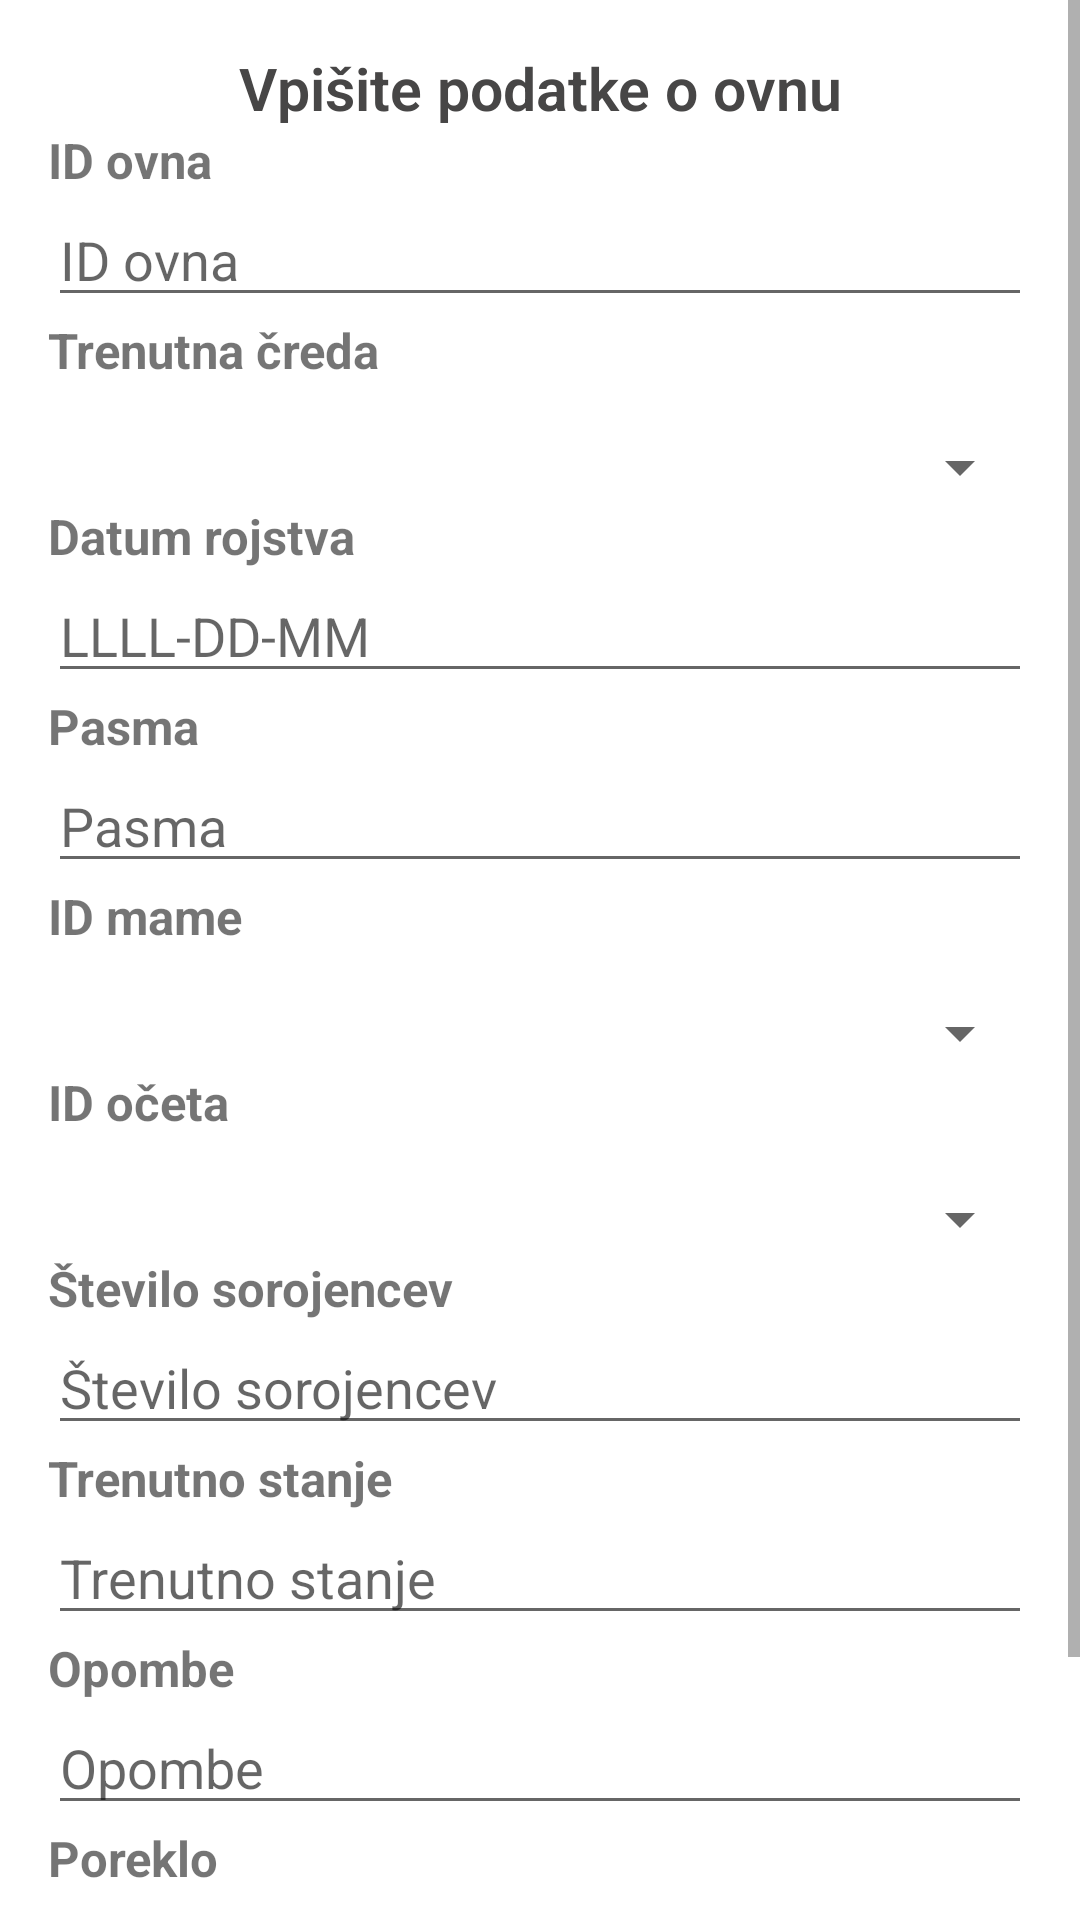

This screen was rendered from an Android layout file. Write that file and the resources it references.
<!-- AndroidManifest.xml: application theme Theme.EShepherd -->
<!-- res/layout/activity_add_oven.xml -->
<?xml version="1.0" encoding="utf-8"?>
<ScrollView xmlns:android="http://schemas.android.com/apk/res/android"
    android:id="@+id/ScrollView01"
    android:layout_width="match_parent"
    android:layout_height="wrap_content"
    android:scrollbars="vertical">

    <LinearLayout
        android:layout_width="match_parent"
        android:layout_height="wrap_content"
        android:layout_marginStart="16dp"
        android:layout_marginLeft="16dp"
        android:layout_marginTop="16dp"
        android:layout_marginEnd="16dp"
        android:layout_marginRight="16dp"
        android:layout_marginBottom="16dp"
        android:orientation="vertical">

        <TextView
            android:id="@+id/ovenTextView"
            android:layout_width="match_parent"
            android:layout_height="wrap_content"
            android:gravity="center"
            android:lineSpacingExtra="20sp"
            android:text="Vpišite podatke o ovnu"
            android:textAllCaps="false"
            android:textAppearance="@style/TextAppearance.AppCompat.Display4"
            android:textColor="#474646"
            android:textSize="9.5pt"
            android:textStyle="bold" />

        <TextView
            android:id="@+id/ovenIDTv"
            android:layout_width="wrap_content"
            android:layout_height="wrap_content"
            android:text="@string/id_ovna"
            android:textStyle="bold"
            android:textSize="8pt"/>

        <EditText
            android:id="@+id/OvenID"
            android:layout_width="fill_parent"
            android:layout_height="wrap_content"
            android:hint="@string/id_ovna"
            android:inputType="textPersonName"/>

        <TextView
            android:id="@+id/credaIDTv"
            android:layout_width="wrap_content"
            android:layout_height="wrap_content"
            android:text="@string/trenutna_creda"
            android:textStyle="bold"
            android:textSize="8pt"/>

        <Spinner
            android:id="@+id/CredaID"
            android:layout_width="fill_parent"
            android:layout_height="wrap_content"
            android:layout_marginTop="16dp"/>

        <TextView
            android:id="@+id/DatumRojstvaTv"
            android:layout_width="wrap_content"
            android:layout_height="wrap_content"
            android:text="@string/datum_rojstva"
            android:textStyle="bold"
            android:textSize="8pt"/>

        <EditText
            android:id="@+id/DatumRojstva"
            android:layout_width="fill_parent"
            android:layout_height="wrap_content"
            android:hint="@string/datum_rojstva_format"
            android:inputType="date"/>

        <TextView
            android:id="@+id/PasmaTv"
            android:layout_width="wrap_content"
            android:layout_height="wrap_content"
            android:text="@string/pasma"
            android:textStyle="bold"
            android:textSize="8pt"/>

        <EditText
            android:id="@+id/Pasma"
            android:layout_width="fill_parent"
            android:layout_height="wrap_content"
            android:hint="@string/pasma"
            android:inputType="textPersonName"/>

        <TextView
            android:id="@+id/mamaIDTv"
            android:layout_width="wrap_content"
            android:layout_height="wrap_content"
            android:text="@string/id_mame"
            android:textStyle="bold"
            android:textSize="8pt"/>

        <Spinner
            android:id="@+id/mamaID"
            android:layout_width="fill_parent"
            android:layout_height="wrap_content"
            android:layout_marginTop="16dp"/>

        <TextView
            android:id="@+id/oceIDTv"
            android:layout_width="wrap_content"
            android:layout_height="wrap_content"
            android:text="@string/id_oceta"
            android:textStyle="bold"
            android:textSize="8pt"/>

        <Spinner
            android:id="@+id/oceID"
            android:layout_width="fill_parent"
            android:layout_height="wrap_content"
            android:layout_marginTop="16dp"/>

        <TextView
            android:id="@+id/SteviloSorojencevTv"
            android:layout_width="wrap_content"
            android:layout_height="wrap_content"
            android:text="@string/stevilo_sorojencev"
            android:textStyle="bold"
            android:textSize="8pt"/>

        <EditText
            android:id="@+id/SteviloSorojencev"
            android:layout_width="fill_parent"
            android:layout_height="wrap_content"
            android:hint="@string/stevilo_sorojencev"
            android:inputType="number"/>

        <TextView
            android:id="@+id/StanjeTv"
            android:layout_width="wrap_content"
            android:layout_height="wrap_content"
            android:text="@string/trenutno_stanje"
            android:textStyle="bold"
            android:textSize="8pt"/>

        <EditText
            android:id="@+id/Stanje"
            android:layout_width="fill_parent"
            android:layout_height="wrap_content"
            android:hint="@string/trenutno_stanje"
            android:inputType="textMultiLine"/>

        <TextView
            android:id="@+id/OpombeTv"
            android:layout_width="wrap_content"
            android:layout_height="wrap_content"
            android:text="@string/opombe"
            android:textStyle="bold"
            android:textSize="8pt"/>

        <EditText
            android:id="@+id/Opombe"
            android:layout_width="fill_parent"
            android:layout_height="wrap_content"
            android:hint="@string/opombe"
            android:inputType="textMultiLine"/>

        <TextView
            android:id="@+id/PorekloTv"
            android:layout_width="wrap_content"
            android:layout_height="wrap_content"
            android:text="@string/poreklo"
            android:textStyle="bold"
            android:textSize="8pt"/>

        <EditText
            android:id="@+id/Poreklo"
            android:layout_width="fill_parent"
            android:layout_height="wrap_content"
            android:hint="@string/poreklo"
            android:inputType="textMultiLine"/>

        <Button
            android:id="@+id/submit"
            android:layout_width="match_parent"
            android:layout_height="wrap_content"
            android:onClick="addOven"
            android:text="@string/dodaj_ovna" />
        <TextView
            android:id="@+id/status"
            android:layout_width="wrap_content"
            android:layout_height="wrap_content"
            android:text="Status"
            android:textSize="8pt"/>
    </LinearLayout>
</ScrollView>
<!-- resources referenced by this layout -->
<resources>
  <string name="datum_rojstva">Datum rojstva</string>
  <string name="datum_rojstva_format">LLLL-DD-MM</string>
  <string name="dodaj_ovna">Dodaj ovna</string>
  <string name="id_mame">ID mame</string>
  <string name="id_oceta">ID očeta</string>
  <string name="id_ovna">ID ovna</string>
  <string name="opombe">Opombe</string>
  <string name="pasma">Pasma</string>
  <string name="poreklo">Poreklo</string>
  <string name="stevilo_sorojencev">Število sorojencev</string>
  <string name="trenutna_creda">Trenutna čreda</string>
  <string name="trenutno_stanje">Trenutno stanje</string>
  <style name="Theme.EShepherd" parent="Theme.MaterialComponents.DayNight.DarkActionBar">
          
          <item name="colorPrimary">@color/dark_olive_green</item>
          <item name="colorPrimaryVariant">@color/lighter_olive_green</item>
          <item name="colorOnPrimary">@color/white</item>
          
          <item name="colorSecondary">@color/lighter_olive_green</item>
          <item name="colorSecondaryVariant">@color/light_olive_green</item>
          <item name="colorOnSecondary">@color/black</item>
          
          <item name="android:statusBarColor" tools:targetApi="l">?attr/colorPrimaryVariant</item>
          
      </style>
  <color name="dark_olive_green">#394A1B</color>
  <color name="lighter_olive_green">#506132</color>
  <color name="white">#FFFFFFFF</color>
  <color name="light_olive_green">#728157</color>
  <color name="black">#FF000000</color>
</resources>
